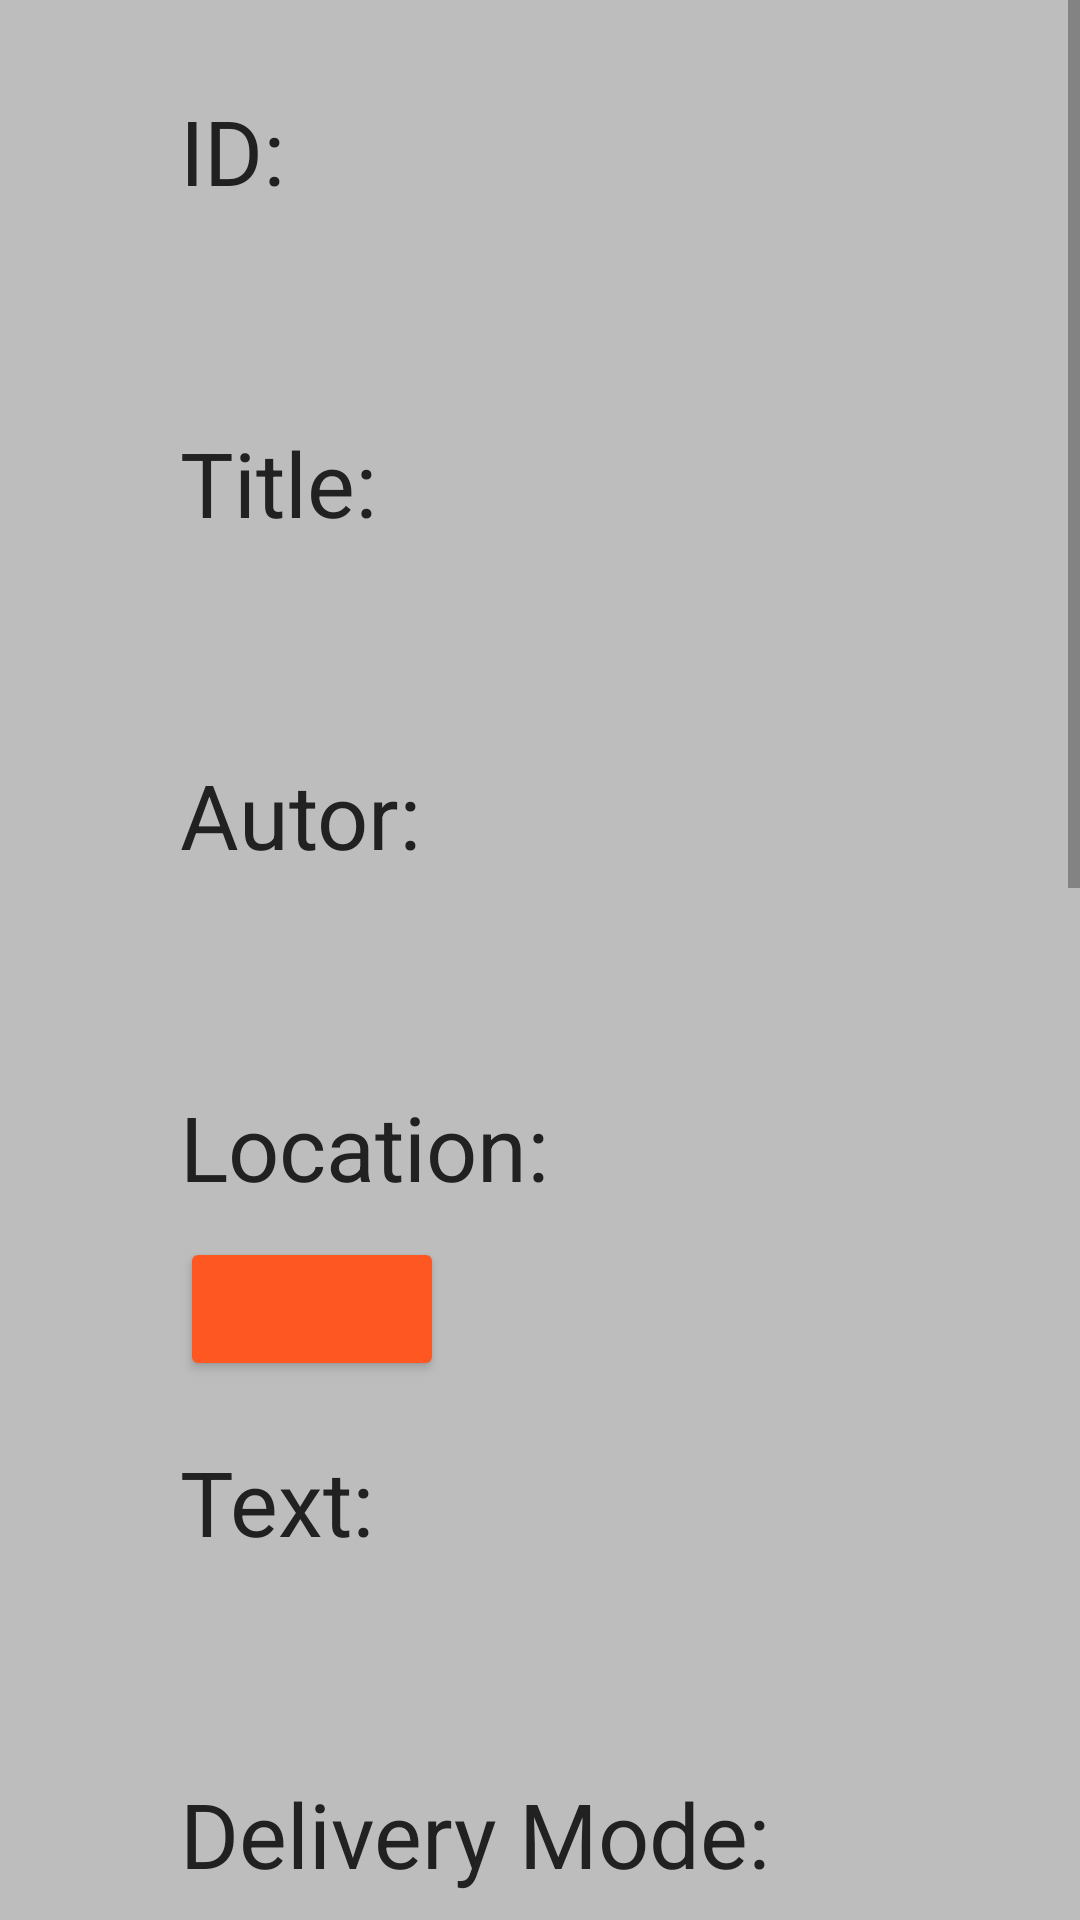

Produce the Android XML layout that renders to this screen, including the resource entries it uses.
<!-- AndroidManifest.xml: application theme AppTheme -->
<!-- res/layout/activity_view_message.xml -->
<?xml version="1.0" encoding="utf-8"?>
<ScrollView
    xmlns:android="http://schemas.android.com/apk/res/android"
    android:layout_width="match_parent"
    android:layout_height="match_parent">

    <RelativeLayout
        xmlns:tools="http://schemas.android.com/tools"
        android:id="@+id/activity_view_location"
        android:layout_width="match_parent"
        android:layout_height="match_parent"
        android:paddingBottom="@dimen/activity_vertical_margin"
        android:paddingLeft="60dp"
        android:paddingRight="60dp"
        android:paddingTop="@dimen/activity_vertical_margin"
        android:background="@color/background"
        android:descendantFocusability="beforeDescendants"
        android:focusableInTouchMode="true"
        tools:context="pt.ulisboa.tecnico.cmov.locmess.messages.ViewMessageActivity">

        <TextView
        android:layout_width="wrap_content"
        android:layout_height="wrap_content"
        android:text="ID:"
        android:layout_alignParentTop="true"
        android:layout_marginTop="30dp"
        android:id="@+id/textView28"/>

        <TextView
        android:layout_width="wrap_content"
        android:layout_height="wrap_content"
        android:text=""
        android:layout_below="@+id/textView28"
        android:layout_marginTop="10dp"
        android:textColor="#000000"
        android:id="@+id/textViewMId"/>

        <TextView
            android:layout_width="wrap_content"
            android:layout_height="wrap_content"
            android:text="Title:"
            android:layout_below="@+id/textViewMId"
            android:layout_marginTop="20dp"
            android:id="@+id/textView29"/>

        <TextView
            android:layout_width="wrap_content"
            android:layout_height="wrap_content"
            android:text=""
            android:layout_below="@+id/textView29"
            android:layout_marginTop="10dp"
            android:textColor="#000000"
            android:id="@+id/textViewMTitle"/>

        <TextView
            android:layout_width="wrap_content"
            android:layout_height="wrap_content"
            android:text="Autor:"
            android:layout_below="@+id/textViewMTitle"
            android:layout_marginTop="20dp"
            android:id="@+id/textView30"/>

        <TextView
            android:layout_width="wrap_content"
            android:layout_height="wrap_content"
            android:text=""
            android:layout_below="@+id/textView30"
            android:layout_marginTop="10dp"
            android:textColor="#000000"
            android:id="@+id/textViewMAutor"/>

        <TextView
            android:layout_width="wrap_content"
            android:layout_height="wrap_content"
            android:text="Location:"
            android:layout_below="@+id/textViewMAutor"
            android:layout_marginTop="20dp"
            android:id="@+id/textView31"/>

        <Button
            android:layout_width="wrap_content"
            android:layout_height="wrap_content"
            android:text=""
            android:layout_below="@+id/textView31"
            android:layout_marginTop="10dp"
            style="@style/Widget.AppCompat.Button.Colored"
            android:id="@+id/buttonMLocation"
            android:onClick="seeLocation"/>


        <TextView
            android:layout_width="wrap_content"
            android:layout_height="wrap_content"
            android:text="Text:"
            android:layout_below="@+id/buttonMLocation"
            android:layout_marginTop="20dp"
            android:id="@+id/textView32"/>

        <TextView
            android:layout_width="wrap_content"
            android:layout_height="wrap_content"
            android:text=""
            android:layout_below="@+id/textView32"
            android:layout_marginTop="10dp"
            android:textColor="#000000"
            android:id="@+id/textViewMText"/>

        <TextView
            android:layout_width="wrap_content"
            android:layout_height="wrap_content"
            android:text="Delivery Mode:"
            android:layout_below="@+id/textViewMText"
            android:layout_marginTop="20dp"
            android:id="@+id/textView33"/>

        <TextView
            android:layout_width="wrap_content"
            android:layout_height="wrap_content"
            android:text=""
            android:layout_below="@+id/textView33"
            android:layout_marginTop="10dp"
            android:textColor="#000000"
            android:id="@+id/textViewMDelivery"/>

        <TextView
            android:layout_width="wrap_content"
            android:layout_height="wrap_content"
            android:text="Policy Type:"
            android:layout_below="@+id/textViewMDelivery"
            android:layout_marginTop="20dp"
            android:id="@+id/textView34"/>

        <TextView
            android:layout_width="wrap_content"
            android:layout_height="wrap_content"
            android:text=""
            android:layout_below="@+id/textView34"
            android:layout_marginTop="10dp"
            android:textColor="#000000"
            android:id="@+id/textViewMPolicy"/>

        <TextView
            android:layout_width="wrap_content"
            android:layout_height="wrap_content"
            android:text="Keys:"
            android:layout_below="@+id/textViewMPolicy"
            android:layout_marginTop="20dp"
            android:id="@+id/textView35"/>

        <ListView
            android:layout_width="match_parent"
            android:layout_height="300dp"
            android:layout_below="@+id/textView35"
            android:layout_alignParentLeft="true"
            android:layout_marginTop="10dp"
            android:id="@+id/listViewListPreferencesView"
            android:clickable="true" />


        <TextView
            android:layout_width="wrap_content"
            android:layout_height="wrap_content"
            android:text="Start Date:"
            android:layout_below="@+id/listViewListPreferencesView"
            android:layout_marginTop="20dp"
            android:id="@+id/textView36"/>

        <TextView
            android:layout_width="wrap_content"
            android:layout_height="wrap_content"
            android:text=""
            android:layout_below="@+id/textView36"
            android:layout_marginTop="10dp"
            android:textColor="#000000"
            android:id="@+id/textViewMSDate"/>

        <TextView
            android:layout_width="wrap_content"
            android:layout_height="wrap_content"
            android:text="End Date:"
            android:layout_below="@+id/textViewMSDate"
            android:layout_marginTop="20dp"
            android:id="@+id/textView37"/>

        <TextView
            android:layout_width="wrap_content"
            android:layout_height="wrap_content"
            android:text=""
            android:layout_below="@+id/textView37"
            android:layout_marginTop="10dp"
            android:textColor="#000000"
            android:id="@+id/textViewMEDate"/>

</RelativeLayout>

</ScrollView>
<!-- resources referenced by this layout -->
<resources>
  <color name="background">#BDBDBD</color>
  <style name="AppTheme" parent="Theme.AppCompat.Light.DarkActionBar">
          
          <item name="colorPrimary">@color/primary</item>
          <item name="colorPrimaryDark">@color/primary</item>
          <item name="colorAccent">@color/accent</item>
          <item name="android:textViewStyle">@style/MyTextViewStyle</item>
          <item name="android:editTextStyle">@style/MyEditTextStyle</item>
          <item name="windowNoTitle">true</item>
          <item name="android:windowNoTitle">true</item>
      </style>
  <color name="primary">#795548</color>
  <color name="accent">#FF5722</color>
  <style name="MyTextViewStyle" parent="android:Widget.TextView">
          <item name="android:textColor">@color/primary_text</item>
          <item name="android:textSize">30sp</item>
      </style>
  <style name="MyEditTextStyle" parent="android:Widget.EditText">
          <item name="android:ems">10</item>
          <item name="android:background">@color/primary_light</item>
          <item name="android:layout_width">match_parent</item>
          <item name="android:layout_height">40dp</item>
  
      </style>
  <color name="primary_text">#212121</color>
  <color name="primary_light">#D7CCC8</color>
</resources>
